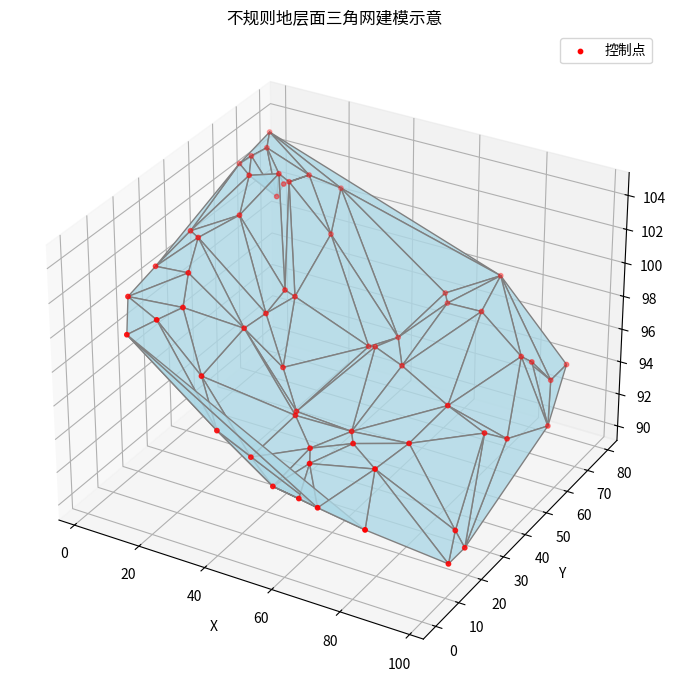

Write the Python code that produced this figure.
import numpy as np
import matplotlib.pyplot as plt
from scipy.spatial import Delaunay
from mpl_toolkits.mplot3d.art3d import Poly3DCollection

def generate_irregular_points(n_points=50, x_range=(0, 100), y_range=(0, 80), seed=42):
    """
    生成一组在 x-y 平面上不规则分布的三维地层边界点。
    z 值通过构造函数 + 噪声模拟起伏的地层面。
    """
    np.random.seed(seed)
    x = np.random.uniform(*x_range, n_points)
    y = np.random.uniform(*y_range, n_points)

    # 构造模拟地层面：整体倾斜 + 起伏 + 噪声
    z = 100 - 0.1 * x + 0.05 * y + 2 * np.sin(x / 10) + np.random.normal(0, 0.5, n_points)

    return np.vstack((x, y, z)).T

def build_layer_surface(points_3d):
    """
    使用 Delaunay 对三维点的 x-y 平面进行三角剖分
    返回：三角网索引 + 原始点
    """
    points_2d = points_3d[:, :2]
    tri = Delaunay(points_2d)
    return tri.simplices, points_3d

def plot_layer_surface(triangles, points_3d, color='lightblue', alpha=0.8):
    """
    绘制一个三维地层面三角网
    """
    fig = plt.figure(figsize=(10, 7))
    ax = fig.add_subplot(111, projection='3d')

    mesh = [points_3d[tri] for tri in triangles]
    poly = Poly3DCollection(mesh, facecolor=color, edgecolor='gray', alpha=alpha)
    ax.add_collection3d(poly)

    ax.scatter(points_3d[:,0], points_3d[:,1], points_3d[:,2], c='red', s=10, label='控制点')

    ax.set_xlabel('X')
    ax.set_ylabel('Y')
    ax.set_zlabel('Z')
    ax.set_title("不规则地层面三角网建模示意")
    ax.legend()
    plt.tight_layout()
    plt.show()

def main():
    points_3d = generate_irregular_points(n_points=60)  # 可修改数量
    triangles, pts = build_layer_surface(points_3d)
    plot_layer_surface(triangles, pts)

if __name__ == "__main__":
    main()
